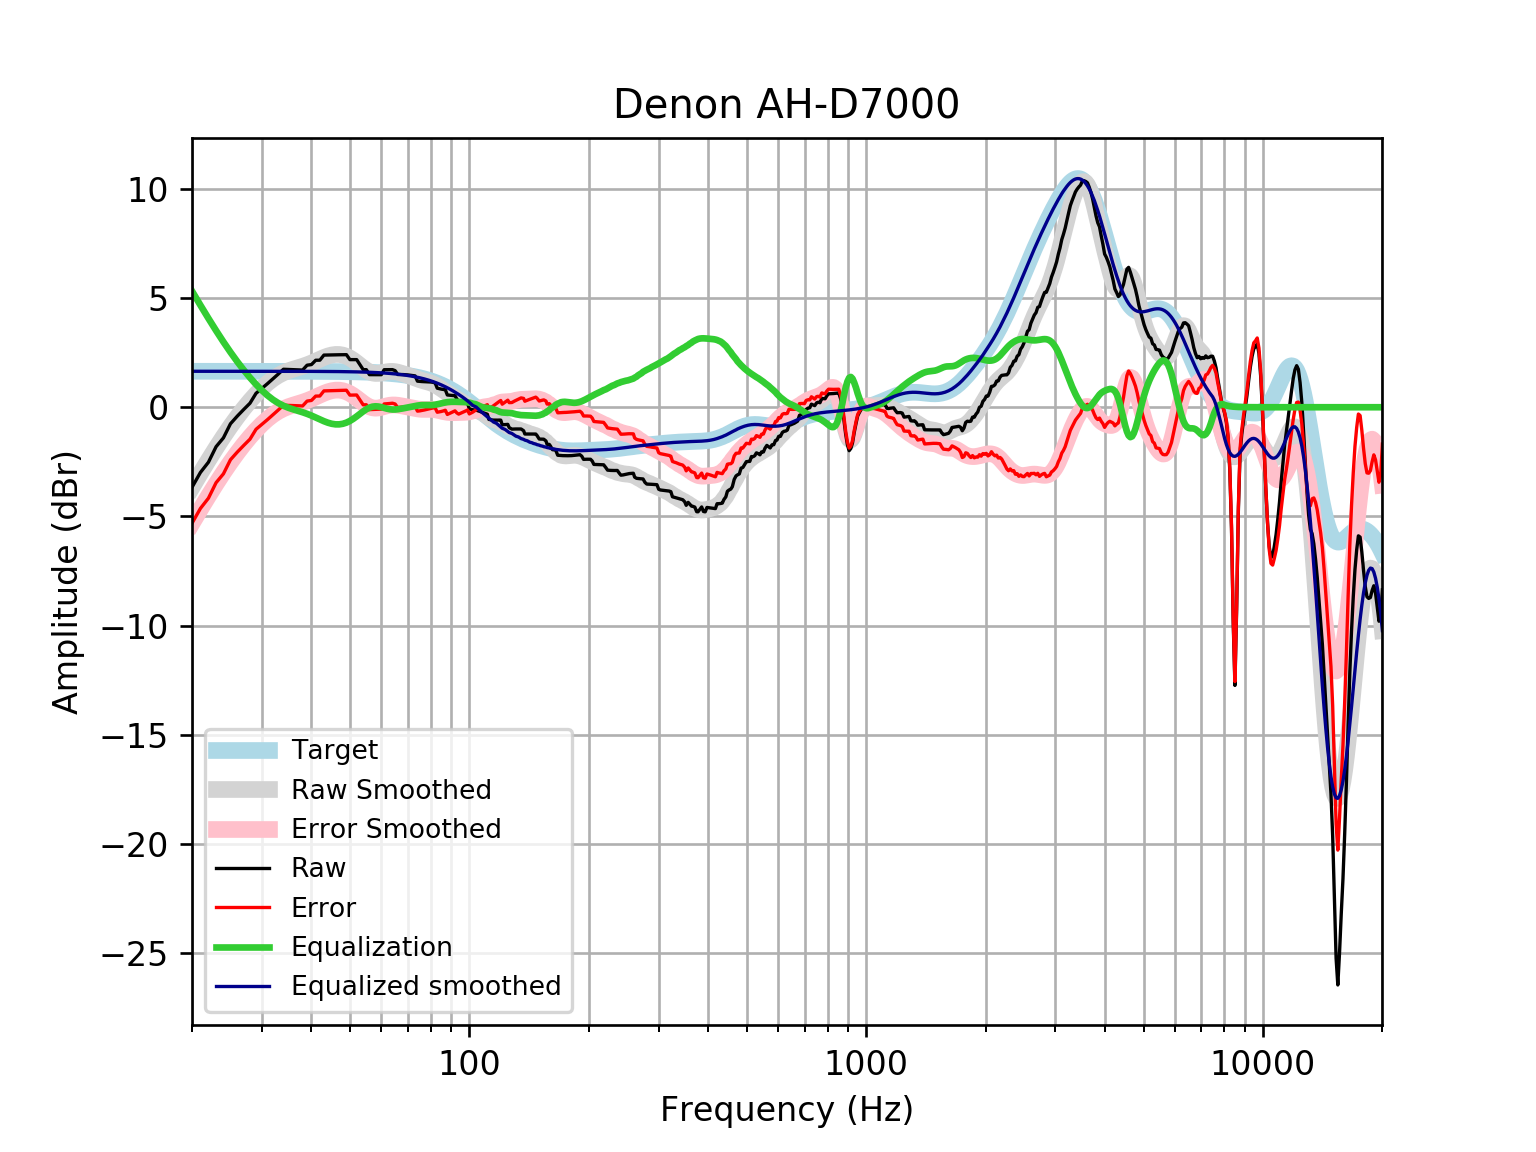

Values plotted in this chart, from the file beside it:
frequency, raw, error, smoothed, error_smoothed, equalization, equalized_raw, equalized_smoothed, target
20, -3.668, -5.316, -3.673, -5.321, 5.321, 1.653, 1.648, 1.648
21, -2.988, -4.636, -3.026, -4.674, 4.674, 1.686, 1.648, 1.648
22, -2.518, -4.166, -2.423, -4.071, 4.071, 1.552, 1.648, 1.648
23, -1.807, -3.455, -1.863, -3.51, 3.51, 1.703, 1.648, 1.648
24, -1.403, -3.051, -1.346, -2.994, 2.994, 1.591, 1.648, 1.648
25, -0.7575, -2.405, -0.8745, -2.522, 2.522, 1.765, 1.648, 1.648
26, -0.4107, -2.058, -0.4457, -2.093, 2.093, 1.683, 1.648, 1.648
27, -0.1022, -1.75, -0.05801, -1.706, 1.706, 1.603, 1.648, 1.648
28, 0.185, -1.462, 0.2905, -1.357, 1.357, 1.542, 1.647, 1.647
29, 0.638, -1.009, 0.601, -1.046, 1.046, 1.684, 1.647, 1.647
30, 0.8612, -0.786, 0.8734, -0.7738, 0.7738, 1.635, 1.647, 1.647
31, 1.082, -0.5646, 1.107, -0.5401, 0.5401, 1.622, 1.647, 1.647
32, 1.302, -0.3447, 1.301, -0.3457, 0.3457, 1.648, 1.647, 1.647
33, 1.521, -0.1255, 1.457, -0.1897, 0.1897, 1.711, 1.647, 1.647
34, 1.74, 0.0935, 1.578, -0.06824, 0.06824, 1.808, 1.646, 1.646
35, 1.73, 0.08443, 1.671, 0.02516, -0.02516, 1.705, 1.646, 1.646
36, 1.721, 0.07536, 1.745, 0.09962, -0.09962, 1.621, 1.645, 1.645
37, 1.712, 0.06672, 1.81, 0.1651, -0.1651, 1.547, 1.645, 1.645
38, 1.704, 0.05939, 1.875, 0.2307, -0.2307, 1.473, 1.644, 1.644
39, 1.926, 0.2824, 1.946, 0.3025, -0.3025, 1.624, 1.644, 1.644
40, 1.954, 0.3113, 2.026, 0.3827, -0.3827, 1.572, 1.643, 1.643
41, 2.152, 0.5103, 2.111, 0.4693, -0.4693, 1.683, 1.642, 1.642
42, 2.156, 0.5146, 2.198, 0.5571, -0.5571, 1.599, 1.641, 1.641
43, 2.388, 0.7485, 2.279, 0.639, -0.639, 1.749, 1.64, 1.64
44, 2.393, 0.7547, 2.347, 0.7079, -0.7079, 1.685, 1.639, 1.639
45, 2.398, 0.7605, 2.395, 0.7576, -0.7576, 1.64, 1.637, 1.637
46, 2.401, 0.7656, 2.419, 0.7838, -0.7838, 1.617, 1.635, 1.635
47, 2.404, 0.7702, 2.417, 0.784, -0.784, 1.62, 1.634, 1.633
48, 2.406, 0.7746, 2.389, 0.7573, -0.7573, 1.649, 1.631, 1.631
49, 2.408, 0.7788, 2.333, 0.7044, -0.7044, 1.703, 1.629, 1.629
50, 2.181, 0.5549, 2.254, 0.6275, -0.6275, 1.554, 1.626, 1.626
51, 2.182, 0.5584, 2.154, 0.5305, -0.5305, 1.651, 1.623, 1.623
52, 2.181, 0.5613, 2.039, 0.4196, -0.4196, 1.761, 1.62, 1.62
53, 1.952, 0.3359, 1.919, 0.303, -0.303, 1.649, 1.616, 1.616
54, 1.722, 0.1106, 1.802, 0.1906, -0.1906, 1.532, 1.612, 1.612
55, 1.721, 0.114, 1.7, 0.0927, -0.0927, 1.629, 1.607, 1.607
56, 1.493, -0.1095, 1.62, 0.01814, -0.01814, 1.474, 1.602, 1.602
57, 1.492, -0.104, 1.569, -0.02754, 0.02754, 1.52, 1.596, 1.596
58, 1.492, -0.09789, 1.547, -0.04332, 0.04332, 1.536, 1.59, 1.59
59, 1.492, -0.09139, 1.55, -0.03309, 0.03309, 1.525, 1.583, 1.583
60, 1.491, -0.08453, 1.571, -0.004742, 0.004742, 1.496, 1.576, 1.576
61, 1.719, 0.151, 1.6, 0.03171, -0.03171, 1.687, 1.568, 1.568
62, 1.719, 0.1601, 1.625, 0.06647, -0.06647, 1.652, 1.559, 1.559
63, 1.72, 0.1711, 1.641, 0.09205, -0.09205, 1.628, 1.549, 1.549
64, 1.723, 0.1841, 1.643, 0.1046, -0.1046, 1.618, 1.538, 1.538
65, 1.676, 0.1491, 1.631, 0.1039, -0.1039, 1.572, 1.527, 1.527
66, 1.5, -0.01476, 1.607, 0.09253, -0.09253, 1.407, 1.514, 1.514
67, 1.5, -0.001041, 1.575, 0.07439, -0.07439, 1.426, 1.501, 1.501
68, 1.497, 0.01064, 1.539, 0.05296, -0.05296, 1.444, 1.486, 1.486
69, 1.49, 0.01972, 1.501, 0.03054, -0.03054, 1.46, 1.471, 1.471
70, 1.48, 0.02624, 1.462, 0.008069, -0.008069, 1.472, 1.454, 1.454
71, 1.466, 0.03093, 1.421, -0.01432, 0.01432, 1.481, 1.436, 1.436
72, 1.451, 0.03514, 1.38, -0.03645, 0.03645, 1.488, 1.416, 1.416
73, 1.436, 0.04061, 1.338, -0.0575, 0.0575, 1.493, 1.395, 1.395
74, 1.194, -0.1788, 1.297, -0.07589, 0.07589, 1.27, 1.373, 1.373
75, 1.184, -0.1657, 1.259, -0.08984, 0.08984, 1.273, 1.349, 1.349
76, 1.176, -0.1477, 1.226, -0.09812, 0.09812, 1.274, 1.324, 1.324
77, 1.172, -0.1253, 1.196, -0.1009, 0.1009, 1.273, 1.297, 1.297
78, 1.169, -0.1003, 1.169, -0.09973, 0.09973, 1.268, 1.269, 1.269
79, 1.164, -0.07505, 1.141, -0.0977, 0.0977, 1.261, 1.239, 1.239
... 553 more rows
